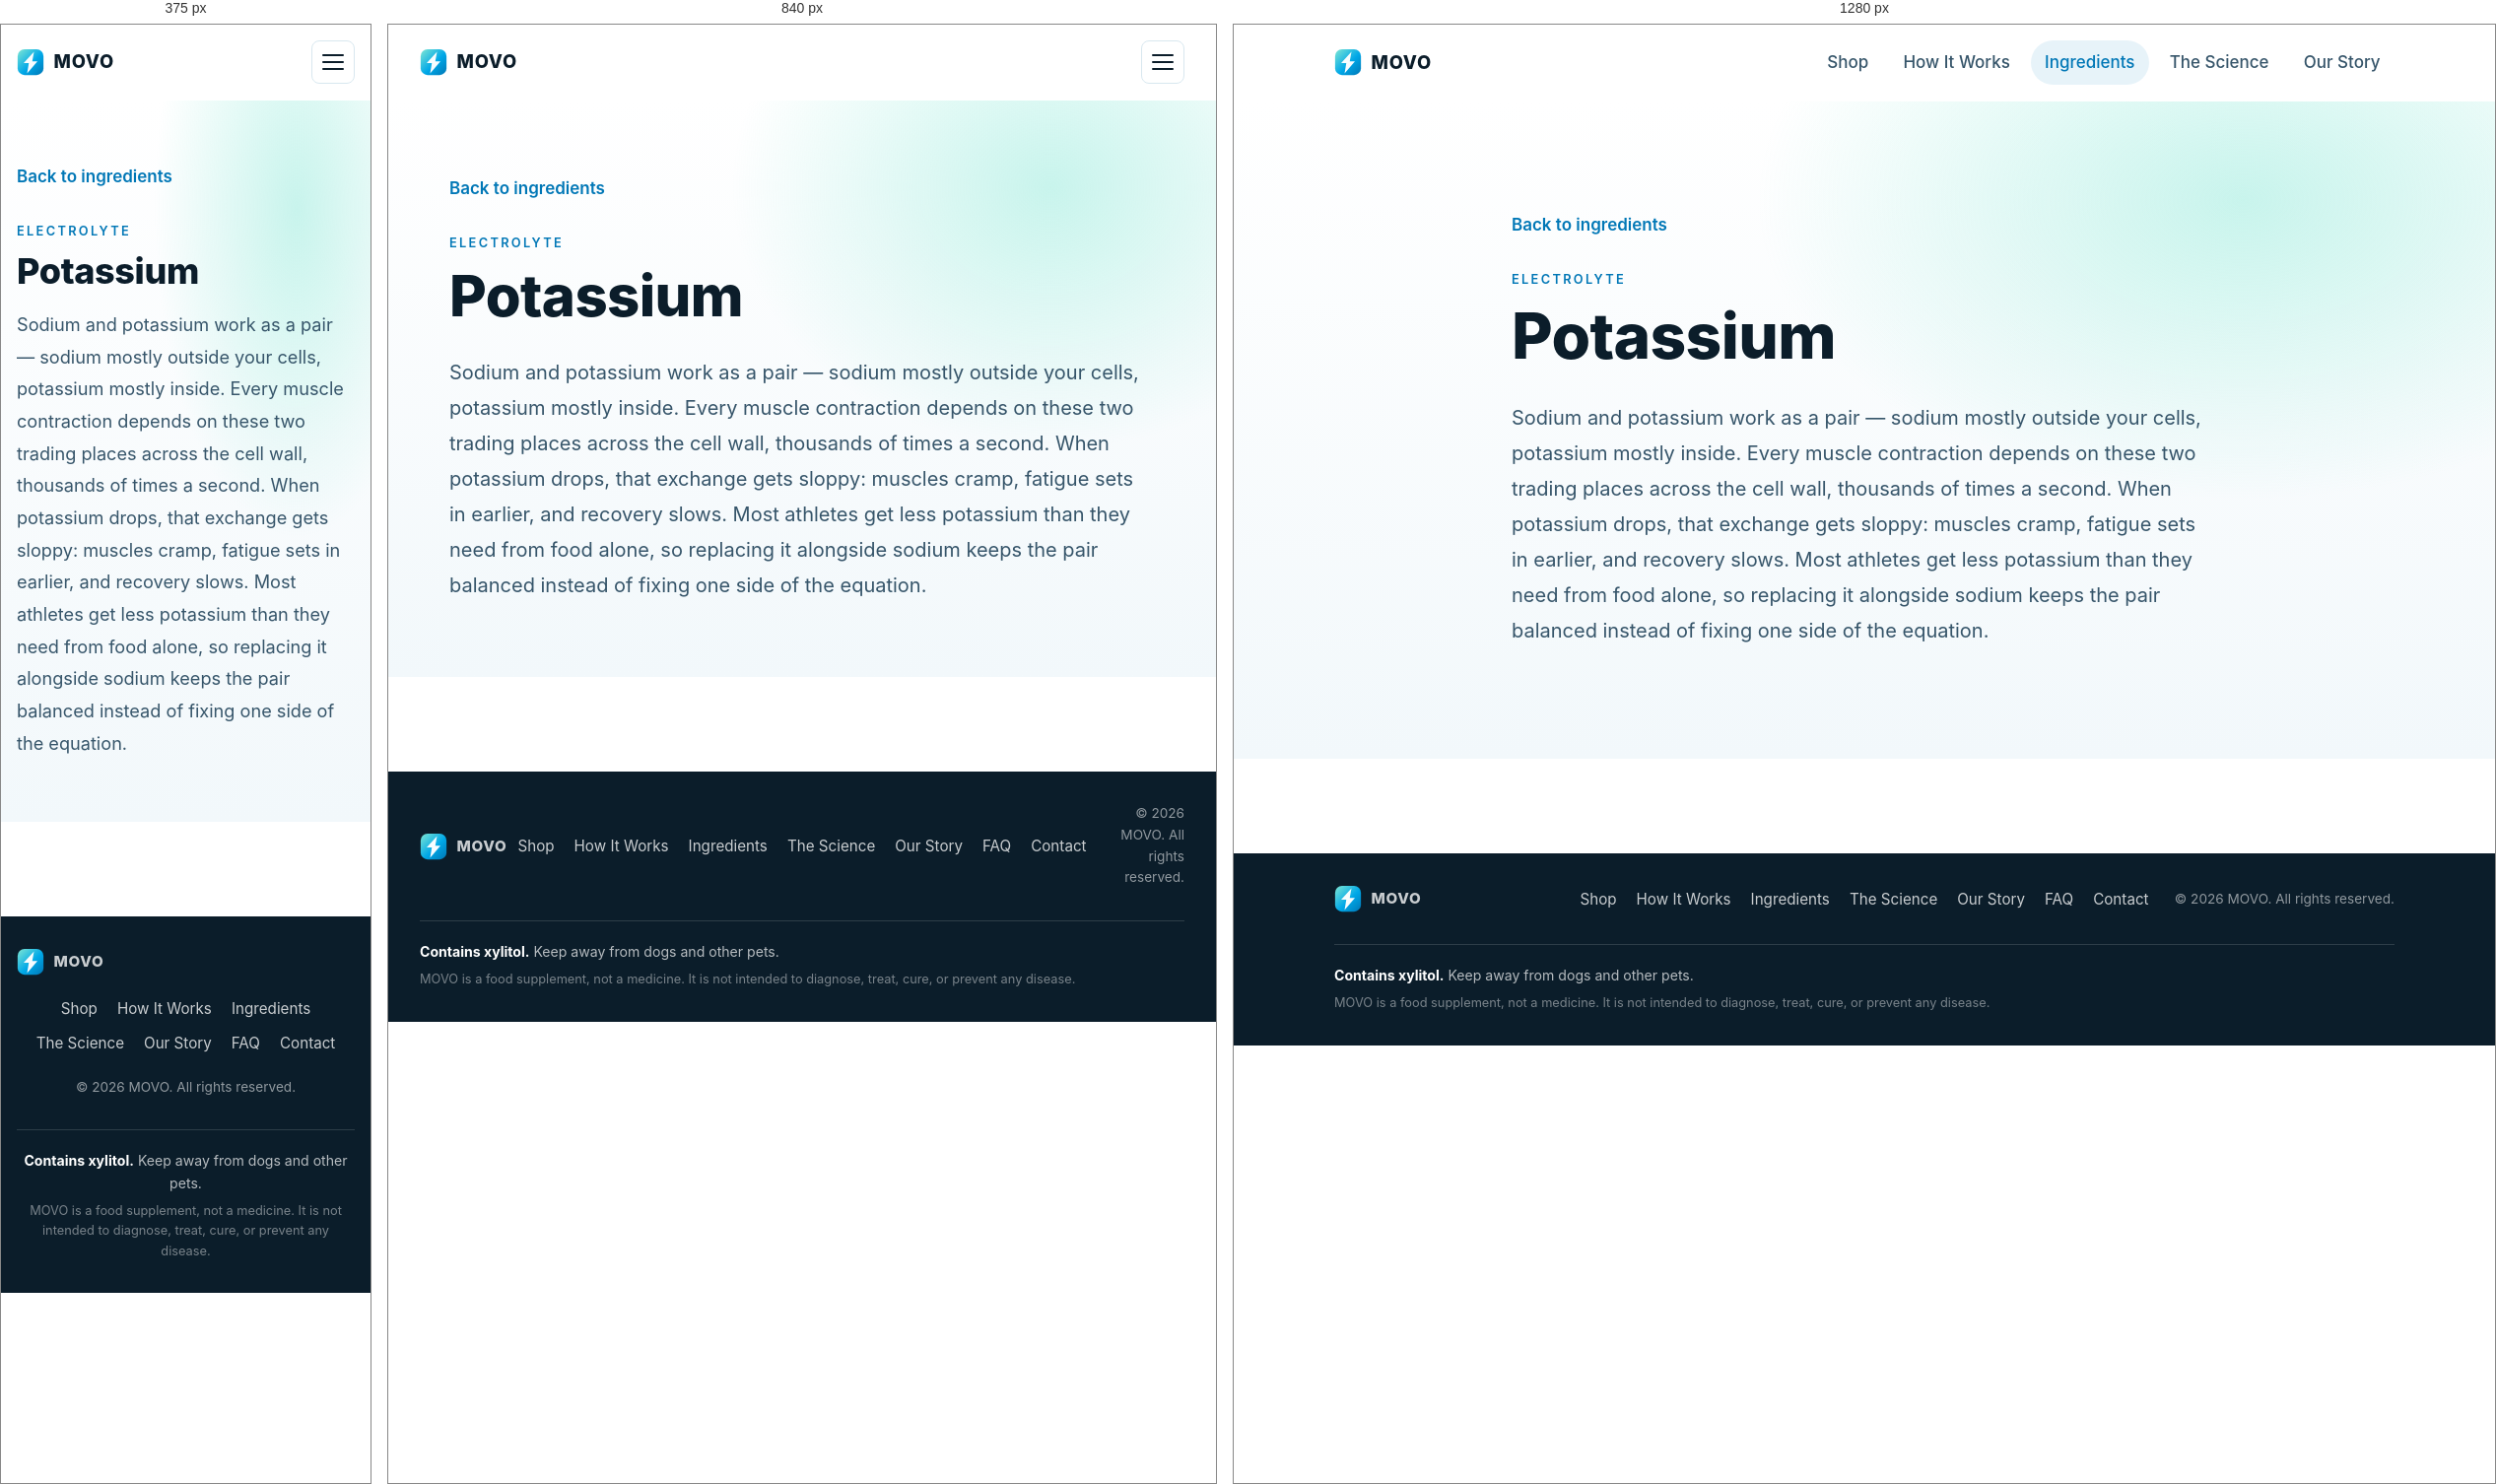
Rendered at 375 px, 840 px and 1280 px, left to right.

<!-- file: potassium.html -->
<!DOCTYPE html>
<html lang="en">
  <head>
    <meta charset="UTF-8" />
    <meta name="viewport" content="width=device-width, initial-scale=1.0" />
    <meta
      name="description"
      content="Learn how potassium works with sodium to support muscle contractions and recovery."
    />
    <title>Potassium | MOVO Ingredients</title>
    <link rel="icon" type="image/svg+xml" href="assets/logo.svg" />
    <link rel="preconnect" href="https://fonts.googleapis.com" />
    <link rel="preconnect" href="https://fonts.gstatic.com" crossorigin />
    <link
      href="https://fonts.googleapis.com/css2?family=Inter:wght@400;500;600;700;800&display=swap"
      rel="stylesheet"
    />
    <link rel="stylesheet" href="css/base.css" />
    <link rel="stylesheet" href="css/layout.css" />
    <link rel="stylesheet" href="css/components.css" />
    <link rel="stylesheet" href="css/information.css" />
  </head>
  <body>
    <a class="skip-link" href="#main">Skip to content</a>

    <header class="site-header" id="site-header">
      <div class="container site-header__inner">
        <a class="brand" href="index.html" aria-label="MOVO home">
          <img class="brand__mark" src="assets/logo.svg" alt="" />
          <span class="brand__name">MOVO</span>
        </a>
        <button
          class="nav-toggle"
          id="nav-toggle"
          aria-controls="primary-nav"
          aria-expanded="false"
          aria-label="Toggle navigation"
        >
          <span></span><span></span><span></span>
        </button>
        <nav class="primary-nav" id="primary-nav" aria-label="Primary">
          <ul>
            <li><a href="product.html">Shop</a></li>
            <li><a href="how-it-works.html">How It Works</a></li>
            <li><a href="information.html" aria-current="page">Ingredients</a></li>
            <li><a href="science.html">The Science</a></li>
            <li><a href="story.html">Our Story</a></li>
          </ul>
        </nav>
      </div>
    </header>

    <main id="main">
      <section class="ingredient-detail" aria-labelledby="ingredient-title">
        <div class="container ingredient-detail__inner">
          <a class="ingredient-detail__back" href="information.html">
            Back to ingredients
          </a>
          <p class="eyebrow">Electrolyte</p>
          <h1 id="ingredient-title" class="ingredient-detail__title">
            Potassium
          </h1>
          <p class="ingredient-detail__copy">
            Sodium and potassium work as a pair &mdash; sodium mostly outside
            your cells, potassium mostly inside. Every muscle contraction depends
            on these two trading places across the cell wall, thousands of times
            a second. When potassium drops, that exchange gets sloppy: muscles
            cramp, fatigue sets in earlier, and recovery slows. Most athletes
            get less potassium than they need from food alone, so replacing it
            alongside sodium keeps the pair balanced instead of fixing one side
            of the equation.
          </p>
        </div>
      </section>
    </main>

    <footer class="site-footer">
      <div class="container site-footer__inner">
        <a class="brand brand--footer" href="index.html" aria-label="MOVO home">
          <img class="brand__mark" src="assets/logo.svg" alt="" />
          <span class="brand__name">MOVO</span>
        </a>
        <nav aria-label="Footer">
          <ul>
            <li><a href="product.html">Shop</a></li>
            <li><a href="how-it-works.html">How It Works</a></li>
            <li><a href="information.html">Ingredients</a></li>
            <li><a href="science.html">The Science</a></li>
            <li><a href="story.html">Our Story</a></li>
            <li><a href="faq.html">FAQ</a></li>
            <li><a href="contact.html">Contact</a></li>
          </ul>
        </nav>
        <p class="site-footer__legal">
          &copy; <span id="year">2026</span> MOVO. All rights reserved.
        </p>
      </div>
      <div class="container site-footer__note">
        <p class="site-footer__warning">
          <strong>Contains xylitol.</strong> Keep away from dogs and other pets.
        </p>
        <p class="site-footer__disclaimer">
          MOVO is a food supplement, not a medicine. It is not intended to
          diagnose, treat, cure, or prevent any disease.
        </p>
      </div>
    </footer>

    <script src="js/nav.js" defer></script>
  </body>
</html>


/* @media block from layout.css */
@media (max-width: 960px) {
  .nav-toggle {
    display: inline-flex;
  }

  .primary-nav {
    position: absolute;
    inset: 100% 0 auto 0;
    background: rgba(255, 255, 255, 0.98);
    backdrop-filter: blur(10px);
    border-bottom: 1px solid var(--line);
    box-shadow: var(--shadow-md);
    transform: translateY(-8px);
    opacity: 0;
    pointer-events: none;
    transition: opacity 180ms var(--ease), transform 180ms var(--ease);
  }

  .primary-nav.is-open {
    opacity: 1;
    transform: translateY(0);
    pointer-events: auto;
  }

  .primary-nav ul {
    flex-direction: column;
    align-items: stretch;
    gap: 0.25rem;
    padding: 1rem var(--gutter) 1.5rem;
  }

  .primary-nav a {
    padding: 0.85rem 1rem;
    border-radius: var(--radius-md);
    font-size: 1.05rem;
  }
}

/* @media block from layout.css */
@media (max-width: 720px) {
  .site-footer__inner {
    grid-template-columns: 1fr;
    text-align: center;
  }

  .site-footer__legal {
    text-align: center;
  }

  .site-footer__note {
    text-align: center;
  }
}

/* @media block from components.css */
@media (max-width: 720px) {
  .product-card {
    grid-template-columns: 1fr;
  }

  .product-card__body {
    padding: 1.5rem;
  }
}

/* @media block from components.css */
@media (max-width: 540px) {
  .form-row {
    grid-template-columns: 1fr;
  }
}

/* @media block from information.css */
@media (max-width: 980px) {
  .component-grid {
    grid-template-columns: repeat(2, 1fr);
  }
}

/* @media block from information.css */
@media (max-width: 680px) {
  .component-grid {
    grid-template-columns: 1fr;
  }

  .info-callout__inner {
    align-items: center;
  }

  .info-callout .btn {
    width: auto;
  }
}